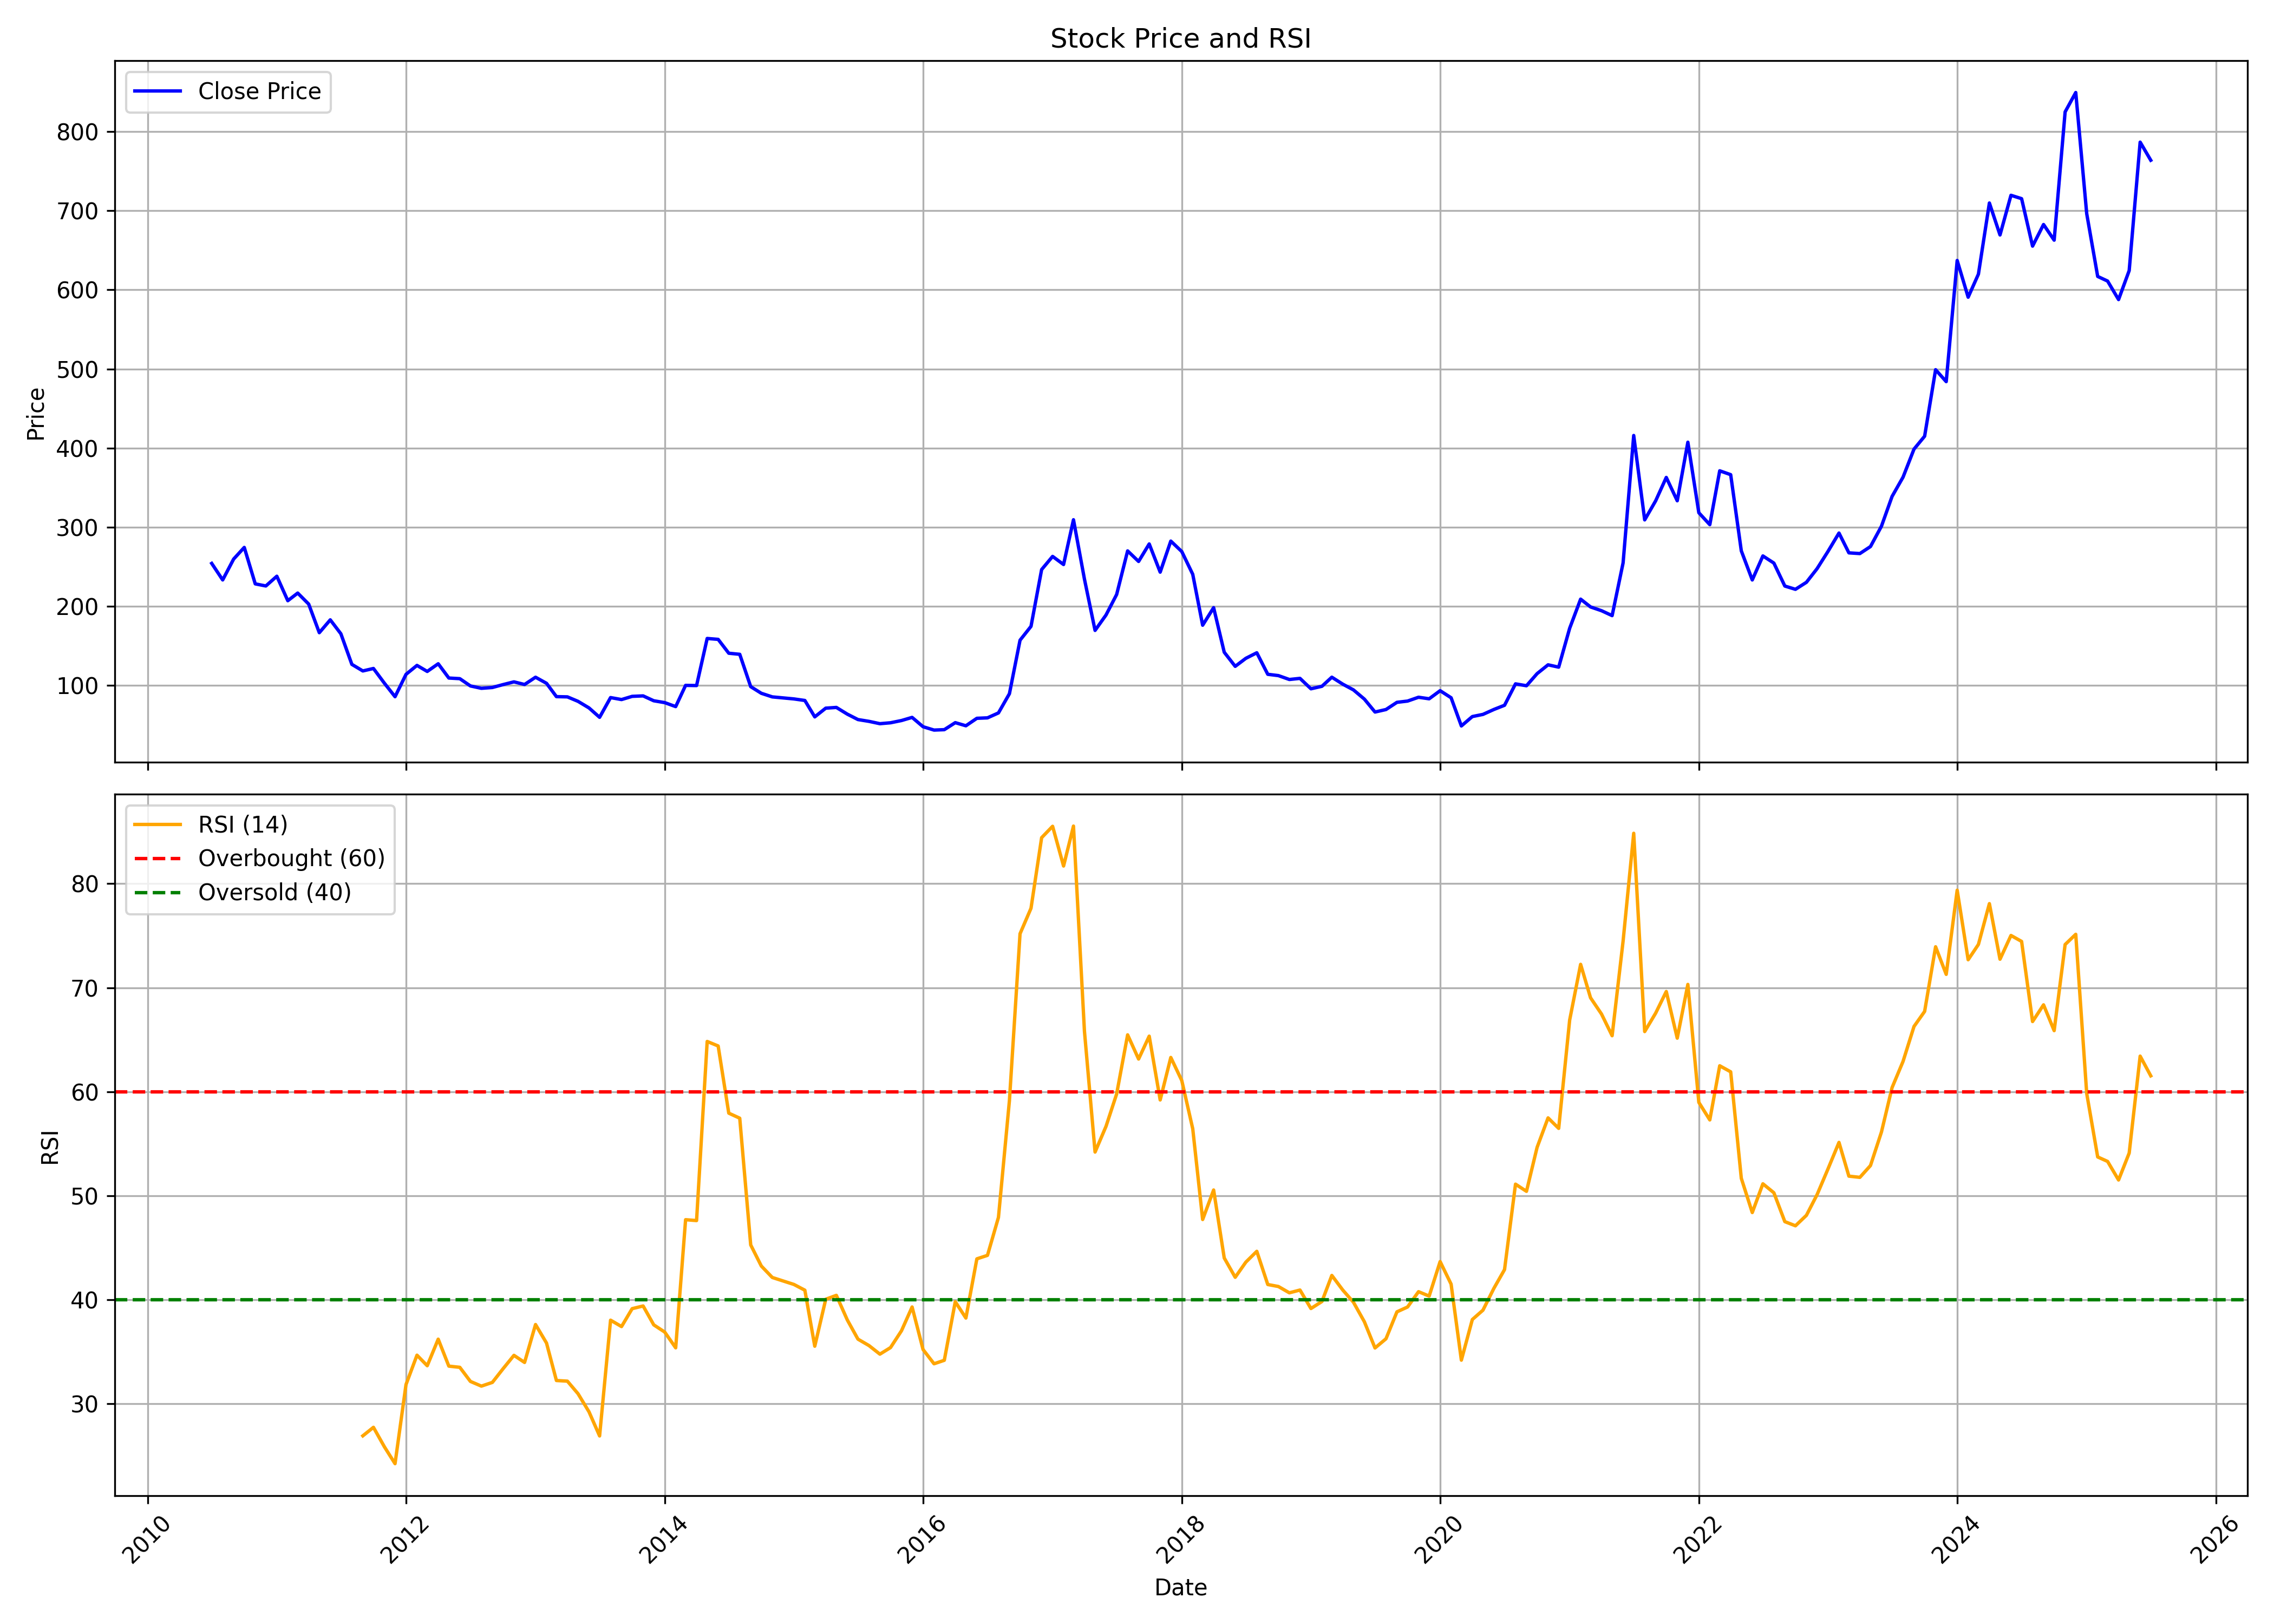

Data behind this chart, as committed beside it:
, date, symbol, open, high, low, close, volume, rsi
0, 2010-07-01, IMFA, 267.8, 275.2, 233.2, 254.1, 70748, 
1, 2010-08-01, IMFA, 253.6, 269.7, 231.2, 233.2, 81170, 
2, 2010-09-01, IMFA, 241.6, 286.1, 234.9, 259.6, 378428, 
3, 2010-10-01, IMFA, 263.5, 306, 261.3, 274.4, 478814, 
4, 2010-11-01, IMFA, 281.4, 304.5, 212.9, 228.3, 506270, 
5, 2010-12-01, IMFA, 239.9, 258.5, 212.4, 225.6, 257054, 
6, 2011-01-01, IMFA, 227.5, 240.4, 209.4, 237.9, 300508, 
7, 2011-02-01, IMFA, 231.1, 243.6, 201.1, 207, 68170, 
8, 2011-03-01, IMFA, 211.6, 220.1, 193.6, 216.6, 158218, 
9, 2011-04-01, IMFA, 209.6, 221.5, 199.4, 202.7, 96090, 
10, 2011-05-01, IMFA, 199.5, 199.5, 159.3, 166.5, 23704, 
11, 2011-06-01, IMFA, 174.6, 200.9, 155.5, 182.8, 18888, 
12, 2011-07-01, IMFA, 177.6, 184.3, 162.5, 165.1, 35356, 
13, 2011-08-01, IMFA, 159.3, 166.4, 125.1, 126.5, 31886, 
14, 2011-09-01, IMFA, 126.5, 136.2, 116.4, 118.2, 97578, 26.93
15, 2011-10-01, IMFA, 116.1, 132.4, 103.7, 121.3, 69524, 27.74
16, 2011-11-01, IMFA, 121.3, 129.5, 97.26, 102.6, 37196, 25.87
17, 2011-12-01, IMFA, 103.4, 118.4, 79.1, 85.58, 49872, 24.25
18, 2012-01-01, IMFA, 85.56, 123.1, 83.79, 113.9, 41484, 31.86
19, 2012-02-01, IMFA, 111.6, 143.4, 103.3, 125.2, 116874, 34.68
20, 2012-03-01, IMFA, 122, 134.4, 107.1, 117.5, 56306, 33.67
21, 2012-04-01, IMFA, 118.7, 128.3, 106.3, 127.2, 83188, 36.22
22, 2012-05-01, IMFA, 126.9, 136.2, 103.2, 109.2, 76702, 33.63
23, 2012-06-01, IMFA, 111.8, 111.9, 93.83, 108.4, 114338, 33.51
24, 2012-07-01, IMFA, 108.2, 117.5, 97.18, 99.2, 94584, 32.16
25, 2012-08-01, IMFA, 106.3, 108.2, 94.93, 96.2, 50614, 31.71
26, 2012-09-01, IMFA, 102.1, 107.5, 90.82, 97.24, 84168, 32.06
27, 2012-10-01, IMFA, 93.62, 126.4, 93.62, 100.9, 342356, 33.36
28, 2012-11-01, IMFA, 100.9, 112, 91.6, 104.4, 62494, 34.66
29, 2012-12-01, IMFA, 105.9, 111.6, 96.82, 101, 135356, 33.98
30, 2013-01-01, IMFA, 102.5, 117.3, 100.8, 110.2, 396530, 37.62
31, 2013-02-01, IMFA, 109.7, 116.2, 100.6, 102.5, 181362, 35.85
32, 2013-03-01, IMFA, 102.5, 108.8, 84.33, 85.68, 104260, 32.24
33, 2013-04-01, IMFA, 85.47, 103.3, 77.84, 85.38, 200632, 32.18
34, 2013-05-01, IMFA, 85.38, 94.11, 79.74, 79.74, 109506, 30.98
35, 2013-06-01, IMFA, 76.89, 81.12, 69.52, 71.42, 41942, 29.24
36, 2013-07-01, IMFA, 72.14, 77.8, 58.87, 59.54, 67060, 26.91
37, 2013-08-01, IMFA, 61.7, 95.52, 52.35, 84.47, 1118272, 38.04
38, 2013-09-01, IMFA, 80.8, 107.7, 78.46, 81.98, 189082, 37.43
39, 2013-10-01, IMFA, 78.46, 96.57, 78.46, 86.03, 30178, 39.15
40, 2013-11-01, IMFA, 83.75, 94.47, 81, 86.62, 94132, 39.41
41, 2013-12-01, IMFA, 88.98, 89.33, 78.85, 80.45, 88068, 37.6
42, 2014-01-01, IMFA, 80.82, 91.73, 76.55, 78.11, 294456, 36.9
43, 2014-02-01, IMFA, 78.05, 81.98, 72.29, 73.08, 55156, 35.39
44, 2014-03-01, IMFA, 71.46, 101.7, 71.46, 99.91, 472042, 47.7
45, 2014-04-01, IMFA, 98, 122.8, 97.98, 99.68, 208392, 47.62
46, 2014-05-01, IMFA, 99.68, 175.7, 94.12, 159.2, 808226, 64.84
47, 2014-06-01, IMFA, 156.7, 169.4, 148.3, 158.1, 291676, 64.4
48, 2014-07-01, IMFA, 158.3, 169.1, 135, 140.6, 328748, 57.95
49, 2014-08-01, IMFA, 143.5, 161.2, 137.7, 139.2, 248564, 57.46
50, 2014-09-01, IMFA, 142, 145.9, 93.28, 98.3, 196746, 45.28
51, 2014-10-01, IMFA, 96.35, 100.1, 77.47, 89.9, 309228, 43.25
52, 2014-11-01, IMFA, 91.22, 97.92, 81.37, 85.36, 151952, 42.15
53, 2014-12-01, IMFA, 82.74, 94.38, 79.42, 84.06, 177848, 41.82
54, 2015-01-01, IMFA, 83.41, 90.41, 81.09, 82.78, 162558, 41.48
55, 2015-02-01, IMFA, 82.59, 88.15, 80.15, 80.82, 446192, 40.93
56, 2015-03-01, IMFA, 83.33, 83.33, 55.73, 60.09, 185044, 35.54
57, 2015-04-01, IMFA, 59.58, 106.1, 59.58, 71.1, 671774, 40.05
58, 2015-05-01, IMFA, 71.1, 86.13, 68.82, 72.03, 273150, 40.43
59, 2015-06-01, IMFA, 71.65, 73.54, 58.2, 63.53, 71892, 38.06
... 121 more rows
